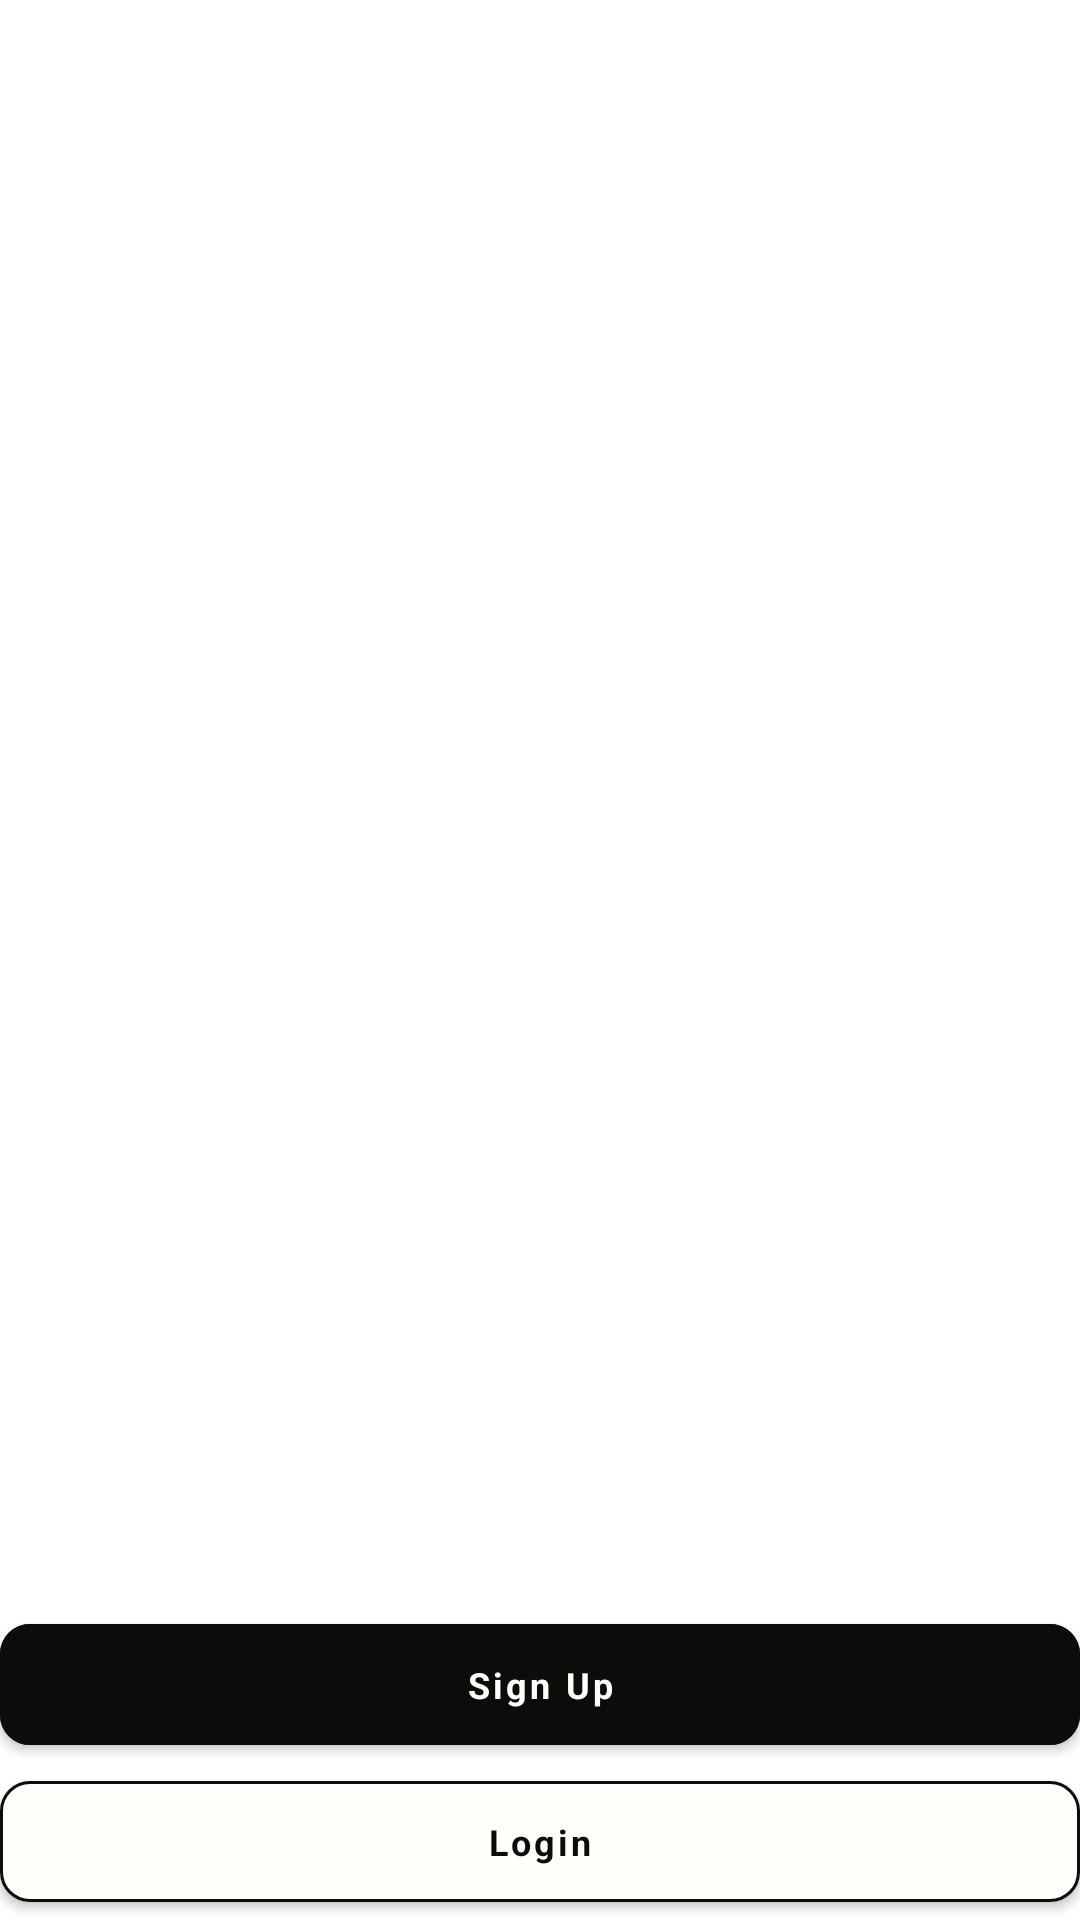

Write the Android layout XML for this screen, with the resource values it uses.
<!-- AndroidManifest.xml: application theme Theme.Lyve -->
<!-- res/layout/fragment_welcome.xml -->
<?xml version="1.0" encoding="utf-8"?>
<androidx.constraintlayout.widget.ConstraintLayout xmlns:android="http://schemas.android.com/apk/res/android"
    xmlns:app="http://schemas.android.com/apk/res-auto"
    xmlns:tools="http://schemas.android.com/tools"
    android:layout_width="match_parent"
    android:layout_height="match_parent"
    android:layout_margin="24dp"
    tools:context=".ui.fragments.welcome.WelcomeFragment">

    <LinearLayout
        android:id="@+id/indicators"
        android:layout_width="0dp"
        android:layout_height="wrap_content"
        android:layout_marginBottom="16dp"
        android:gravity="center"
        android:orientation="horizontal"
        android:padding="16dp"
        app:layout_constraintBottom_toTopOf="@+id/btn_sign_up"
        app:layout_constraintEnd_toEndOf="parent"
        app:layout_constraintStart_toStartOf="parent" />

    <androidx.viewpager2.widget.ViewPager2
        android:id="@+id/vp_welcome"
        android:layout_width="match_parent"
        android:layout_height="match_parent" />

    <com.google.android.material.button.MaterialButton
        android:id="@+id/btn_sign_up"
        style="@style/Buttons.MainAndDisabled"
        android:layout_width="0dp"
        android:layout_height="wrap_content"
        android:text="@string/btn_signup"
        app:layout_constraintBottom_toTopOf="@+id/btn_sign_in"
        app:layout_constraintEnd_toEndOf="parent"
        app:layout_constraintStart_toStartOf="parent" />

    <com.google.android.material.button.MaterialButton
        android:id="@+id/btn_sign_in"
        style="@style/Buttons.SecondaryNoDisabled"
        android:layout_width="0dp"
        android:layout_height="wrap_content"
        android:text="@string/btn_login"
        app:layout_constraintBottom_toBottomOf="parent"
        app:layout_constraintEnd_toEndOf="parent"
        app:layout_constraintStart_toStartOf="parent" />

</androidx.constraintlayout.widget.ConstraintLayout>
<!-- resources referenced by this layout -->
<resources>
  <string name="btn_login">Login</string>
  <string name="btn_signup">Sign Up</string>
  <style name="Buttons.MainAndDisabled" parent="Widget.MaterialComponents.Button">
          <item name="android:padding">12dp</item>
          <item name="cornerRadius">10dp</item>
          <item name="android:lines">1</item>
          <item name="android:maxLines">1</item>
          <item name="android:ellipsize">end</item>
          <item name="android:textStyle">bold</item>
          <item name="textAllCaps">false</item>
          <item name="strokeColor">@color/black_dinner</item>
          <item name="rippleColor">@color/baby_powder</item>
          <item name="android:textColor">@color/baby_powder</item>
          <item name="backgroundTint">@color/black_dinner</item>
          <item name="strokeWidth">1dp</item>
      </style>
  <style name="Buttons.SecondaryNoDisabled" parent="Widget.MaterialComponents.Button">
          <item name="android:padding">12sp</item>
          <item name="cornerRadius">10dp</item>
          <item name="android:lines">1</item>
          <item name="android:maxLines">1</item>
          <item name="elevation">2dp</item>
          <item name="textAllCaps">false</item>
          <item name="android:ellipsize">end</item>
          <item name="android:textStyle">bold</item>
          <item name="rippleColor">@color/black_dinner</item>
          <item name="android:textColor">@color/black_dinner</item>
          <item name="backgroundTint">@color/baby_powder</item>
          <item name="strokeColor">@color/black_dinner</item>
          <item name="strokeWidth">1dp</item>
      </style>
  <style name="Theme.Lyve" parent="Theme.MaterialComponents.DayNight.NoActionBar">
          
          <item name="colorPrimary">@color/color_primary</item>
          <item name="colorPrimaryVariant">@color/black_dinner</item>
          <item name="colorOnPrimary">@color/textColorSecondary</item>
          
          <item name="colorSecondary">@color/textColorSecondary</item>
          <item name="colorSecondaryVariant">@color/textColorSecondary</item>
          <item name="colorOnSecondary">@color/black_dinner</item>
          
          <item name="android:statusBarColor">?attr/colorPrimaryVariant</item>
          
          <item name="fontFamily">@font/poppins_regular</item>
          
          <item name="android:textColor">@color/black_dinner</item>
          
          <item name="android:textSize">@dimen/twelve</item>
          
          <item name="bottomSheetDialogTheme">@style/AppBottomSheetDialogTheme</item>
      </style>
  <color name="black_dinner">#0d0c0a</color>
  <color name="baby_powder">#FEFEFA</color>
  <color name="color_primary">#EFF1F2</color>
  <color name="textColorSecondary">#252525</color>
  <dimen name="twelve">12sp</dimen>
  <style name="AppBottomSheetDialogTheme" parent="Theme.Design.Light.BottomSheetDialog">
          <item name="bottomSheetStyle">@style/AppModalStyle</item>
      </style>
  <style name="AppModalStyle" parent="Widget.Design.BottomSheet.Modal">
          <item name="android:background">@drawable/bg_bottom_sheet</item>
      </style>
  <!-- drawable bg_bottom_sheet (drawable) -->
  <?xml version="1.0" encoding="utf-8"?>
  <shape xmlns:android="http://schemas.android.com/apk/res/android"
      xmlns:app="http://schemas.android.com/apk/res-auto"
      android:shape="rectangle"
      app:elevation="36dp">
  
      <solid android:color="@color/color_primary"/>
  
      <corners
          android:topRightRadius="12dp"
          android:topLeftRadius="12dp" />
  </shape>
</resources>
